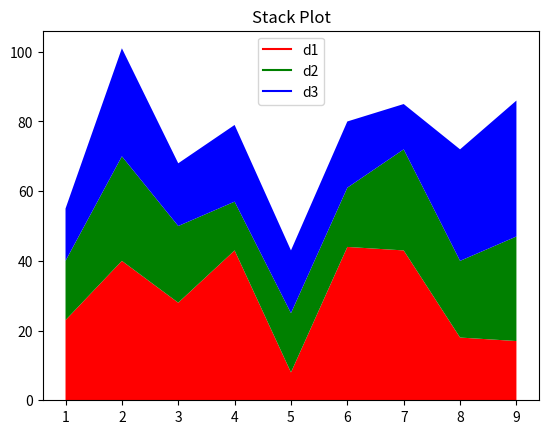

Write Python code to recreate this figure.
# stack plot

import matplotlib.pyplot as plt
index = [1, 2, 3, 4, 5, 6, 7, 8, 9]
arr1 = [23, 40, 28, 43, 8, 44, 43, 18, 17]
arr2 = [17, 30, 22, 14, 17, 17, 29, 22, 30]
arr3 = [15, 31, 18, 22, 18, 19, 13, 32, 39]
plt.plot([], [], label='d1', color='r')
plt.plot([], [], label='d2', color='g')
plt.plot([], [], label='d3', color='b')
plt.stackplot(index, arr1, arr2, arr3, colors=['r', 'g', 'b'])
plt.title("Stack Plot")
plt.legend()
plt.show()